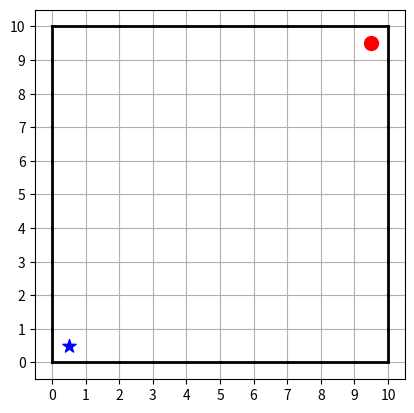

Here is the Python script that generated this plot:
import numpy as np
import random
import matplotlib.pyplot as plt
from itertools import product


def is_nth_bit_on(number, n):
    return bool((number >> n) & 1)


class Render:
    def __init__(self) -> None:
        self.grossura = 2
    
    def render(self, environment):
        # usa matplotlib para renderizar o ambiente

        # eixos
        plt.axis('on')

        # desenha as grades de 1 em 1
        plt.xticks(np.arange(0, 11, 1))
        plt.yticks(np.arange(0, 11, 1))
        plt.grid(True, which='both')

        # desenha as paredes
        for y, x in product(range(environment.walls.shape[0]), range(environment.walls.shape[1])):
            if environment.walls[y, x] == 0:
                continue

            if is_nth_bit_on(environment.walls[y, x], 2):
                x_linha = [x, x+1]
                y_linha = [y+1, y+1]
                plt.plot(x_linha, y_linha, color='black', linewidth=self.grossura)
            if is_nth_bit_on(environment.walls[y, x], 1):
                x_linha = [x+1, x+1]
                y_linha = [y, y+1]
                plt.plot(x_linha, y_linha, color='black', linewidth=self.grossura)
            if is_nth_bit_on(environment.walls[y, x], 0):
                x_linha = [x, x+1]
                y_linha = [y, y]
                plt.plot(x_linha, y_linha, color='black', linewidth=self.grossura)
            if is_nth_bit_on(environment.walls[y, x], 3):
                x_linha = [x, x]
                y_linha = [y, y+1]
                plt.plot(x_linha, y_linha, color='black', linewidth=self.grossura)
            
        
        # desenha os estados terminais
        for state in environment.terminal_states:
            plt.scatter(state[1]+0.5, state[0]+0.5, color='blue', marker='*', s=100)
        # desenha o agente usando um circulo vermelho
        plt.scatter(environment.cur_state[1]+0.5, environment.cur_state[0]+0.5, color='red', marker='o', s=100)

        # faz a imagem quadrada
        plt.gca().set_aspect('equal', adjustable='box')
        plt.show()


class Environment:

    def __init__(self, stochastic_threshold=0):
        
        self.rewards = np.full((10, 10), -1, dtype=np.int64)
        self.rewards[0,0] = 100

        self.cur_state = np.asarray([9,9])
        self.stochastic_threshold = stochastic_threshold
        self.renderer = Render()
        
        self.input_to_movement = {
            'U': np.asarray([1,  0]),
            'D': np.asarray([-1,  0]),
            'L': np.asarray([ 0, -1]),
            'R': np.asarray([ 0,  1]),
        }
        self.wall_code = {
            'U': 0,
            'R': 1,
            'D': 2,
            'L': 3
        }

        self.walls = np.zeros((10, 10), dtype=np.int64)
        self.walls[0, :]  += 2**self.wall_code['U']
        self.walls[:, -1] += 2**self.wall_code['R']
        self.walls[-1, :] += 2**self.wall_code['D']
        self.walls[:, 0]  += 2**self.wall_code['L']

        self.terminal_states = [np.asarray([0,0])]

    def render(self):
        self.renderer.render(self)

    
    def react(self, input:str) -> int:
        if random.random() < self.stochastic_threshold:
            input = random.choice(list('UDLR'))
        
        movement_allowed = not is_nth_bit_on(self.walls[self.cur_state[0], self.cur_state[1]], self.wall_code[input])

        if movement_allowed:
            self.cur_state += self.input_to_movement(input)
        
        return self.rewards[self.cur_state[0], self.cur_state[1]]

    def in_terminal_state(self):
        return any((self.cur_state == i).all() for i in self.terminal_states)

    def reset(self):
        self.cur_state = np.asarray([9,9])

class LearningStrategy:

    def __init__(self, environment: Environment):
        self.environment = environment
        self.V = np.zeros(self.environment.rewards.shape)
        self.Q = np.zeros(self.environment.rewards.shape)
        self.G = ...
        self.gamma = 0.9

    def update(self):
        pass

    def run_episode(self):
        pass

    def get_next_action(self):
        random.choice(list('UDLR'))


class MonteCarlo(LearningStrategy):

    def __init__(self, environment: Environment):
        super().__init__(environment)

    def update(self):
        pass

    def run_episode(self):
        pass

    def get_next_action(self):
        return super().get_next_action()


class Agent:

    def __init__(self, strategy: LearningStrategy):
        self.strategy = strategy
        self.environment = self.strategy.environment
    

    def act(self):
        input = self.strategy.get_next_action()
        reward = self.environment.react(input)
        self.strategy.update(reward)



if __name__ == '__main__':
    env = Environment()
    env.render()